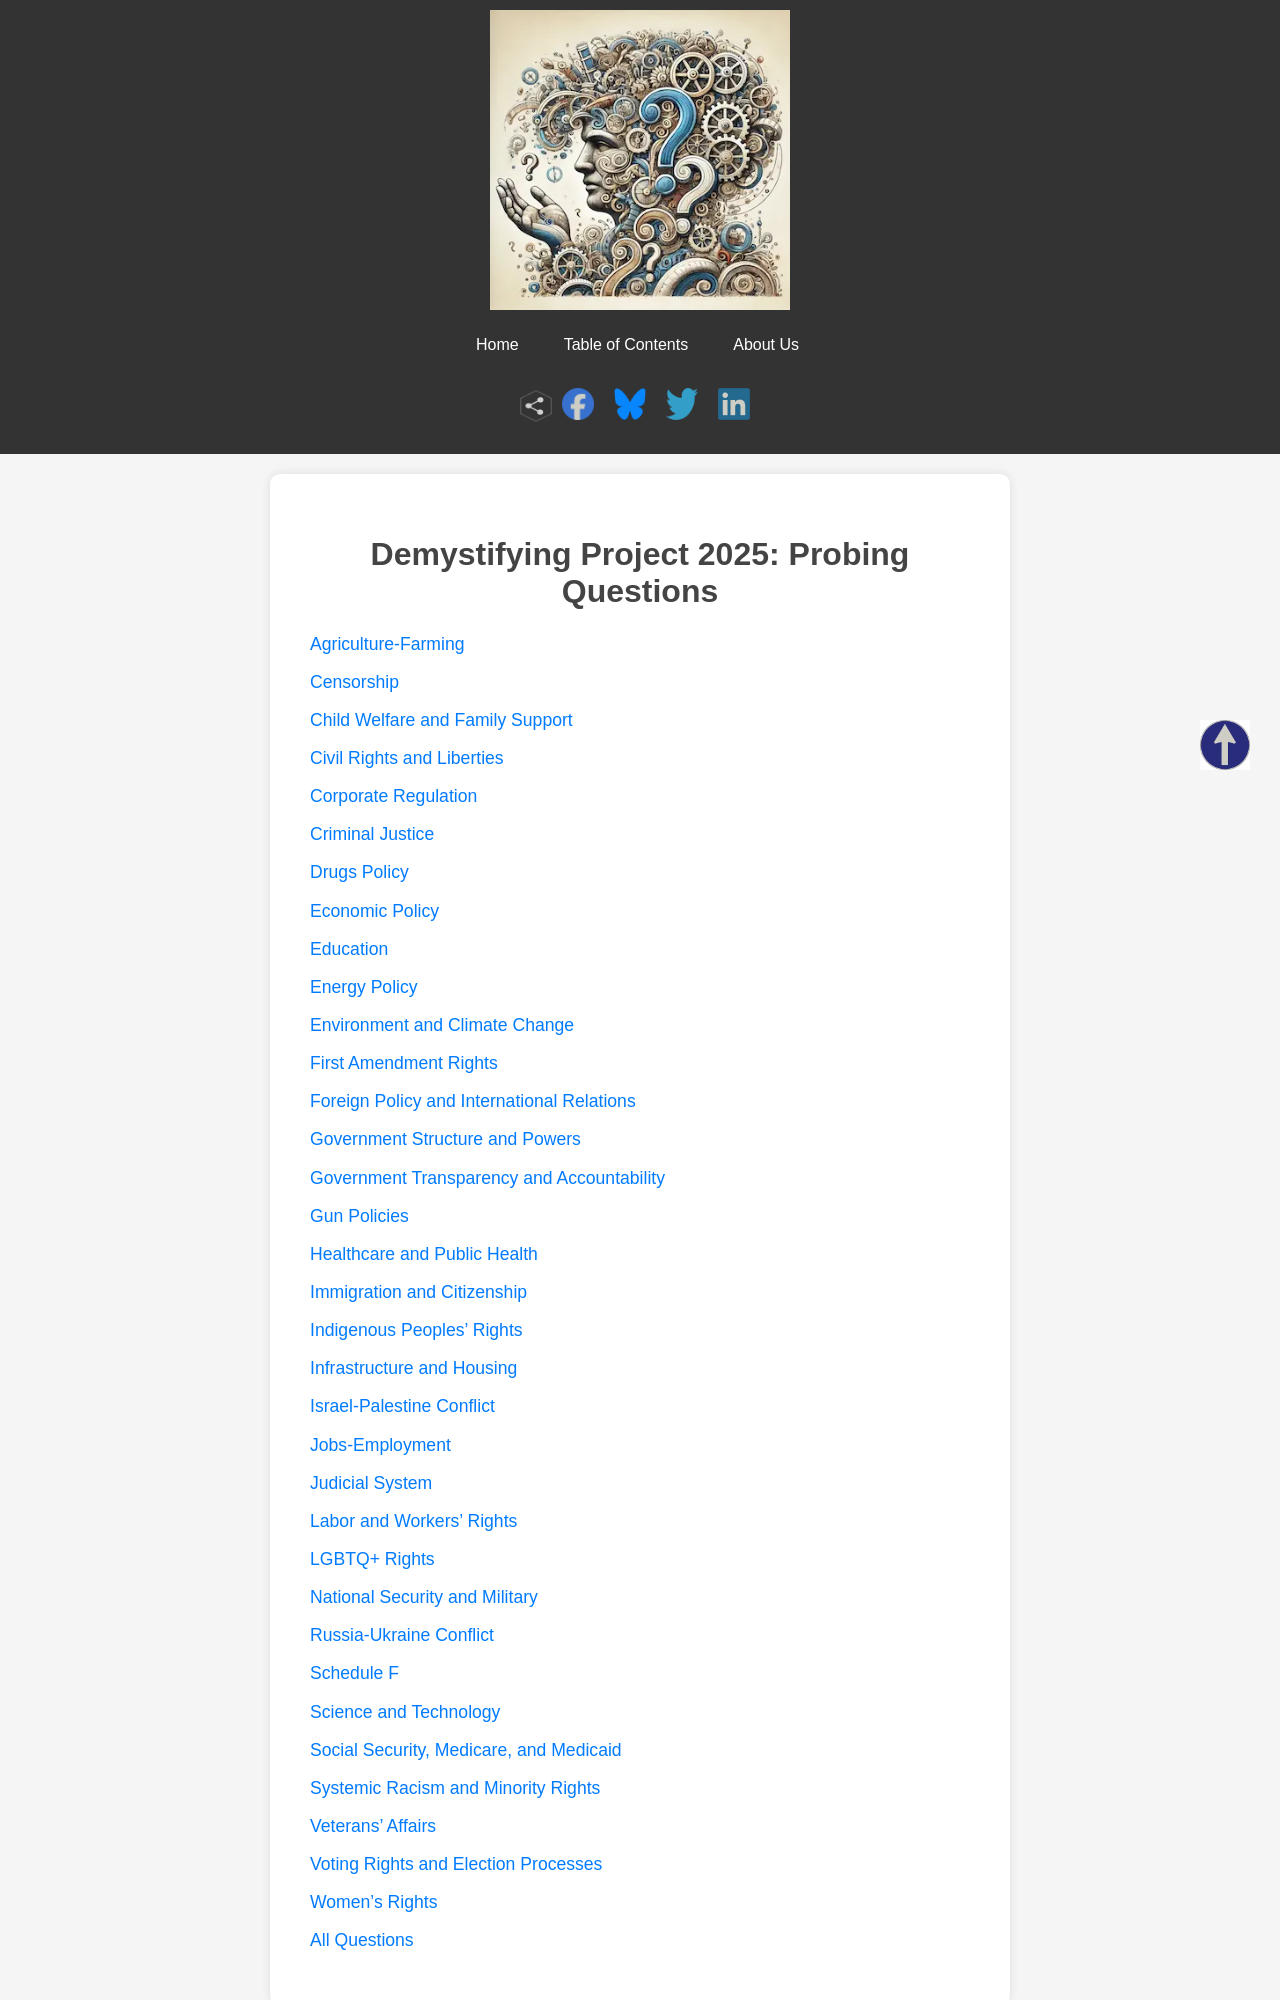

repository: ConcernedCitizen2025/Project2025-Assistant · page: faq.html · generator: jekyll

---
layout: faqs
title: "Demystifying Project 2025: Probing Questions"
---

# Demystifying Project 2025: Probing Questions

- [Agriculture-Farming](/categories/agriculture-farming.html)
- [Censorship](/categories/censorship.html)
- [Child Welfare and Family Support](/categories/child-welfare-and-family-support.html)
- [Civil Rights and Liberties](/categories/civil-rights-and-liberties.html)
- [Corporate Regulation](/categories/corporate-regulation.html)
- [Criminal Justice](/categories/criminal-justice.html)
- [Drugs Policy](/categories/drugs-policy.html)
- [Economic Policy](/categories/economic-policy.html)
- [Education](/categories/education.html)
- [Energy Policy](/categories/energy-policy.html)
- [Environment and Climate Change](/categories/environment-and-climate-change.html)
- [First Amendment Rights](/categories/first-amendment-rights.html)
- [Foreign Policy and International Relations](/categories/foreign-policy-and-international-relations.html)
- [Government Structure and Powers](/categories/government-structure-and-powers.html)
- [Government Transparency and Accountability](/categories/government-transparency-and-accountability.html)
- [Gun Policies](/categories/gun-policies.html)
- [Healthcare and Public Health](/categories/healthcare-and-public-health.html)
- [Immigration and Citizenship](/categories/immigration-and-citizenship.html)
- [Indigenous Peoples' Rights](/categories/indigenous-peoples'-rights.html)
- [Infrastructure and Housing](/categories/infrastructure-and-housing.html)
- [Israel-Palestine Conflict](/categories/israel-palestine-conflict.html)
- [Jobs-Employment](/categories/jobs-employment.html)
- [Judicial System](/categories/judicial-system.html)
- [Labor and Workers' Rights](/categories/labor-and-workers'-rights.html)
- [LGBTQ+ Rights](/categories/lgbtq+-rights.html)
- [National Security and Military](/categories/national-security-and-military.
